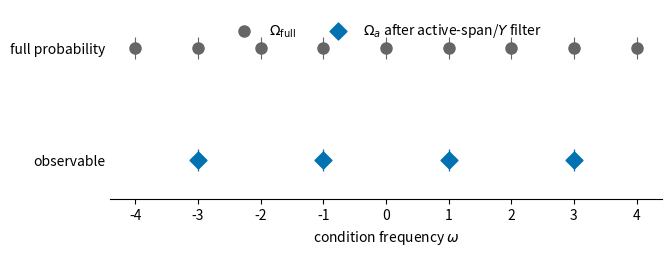

Write the Python code that produced this figure. (Note: this script raises an exception after producing the figure.)
#!/usr/bin/env python3
"""Regenerate the evidence figures used by the stopped-campaign draft."""

from __future__ import annotations

import argparse
import json
from datetime import UTC, datetime
from pathlib import Path

import matplotlib.pyplot as plt
import numpy as np

BLUE = "#0072B2"
ORANGE = "#E69F00"
PURPLE = "#CC79A7"
GRAY = "#666666"
CREATED = datetime(2026, 8, 10, tzinfo=UTC)


def _load_json(path: Path) -> dict[str, object]:
    value = json.loads(path.read_text())
    if not isinstance(value, dict):
        raise ValueError(f"expected a JSON object: {path}")
    return value


def _save(figure: plt.Figure, output: Path, stem: str) -> None:
    output.mkdir(parents=True, exist_ok=True)
    figure.savefig(
        output / f"{stem}.pdf",
        bbox_inches="tight",
        metadata={"Creator": "iqp-cond", "CreationDate": CREATED},
    )
    figure.savefig(
        output / f"{stem}.png",
        dpi=220,
        bbox_inches="tight",
        metadata={"Software": "iqp-cond"},
    )
    plt.close(figure)


def plot_response_support(output: Path) -> None:
    """Illustrate structural and observable-specific scalar supports."""
    full = np.arange(-4, 5, dtype=float)
    observable = np.asarray([-3, -1, 1, 3], dtype=float)
    figure, axis = plt.subplots(figsize=(6.6, 2.45), constrained_layout=True)
    axis.scatter(
        full, np.ones_like(full), s=64, color=GRAY, label=r"$\Omega_{\rm full}$"
    )
    axis.scatter(
        observable,
        np.zeros_like(observable),
        s=74,
        marker="D",
        color=BLUE,
        label=r"$\Omega_a$ after active-span/$Y$ filter",
    )
    for frequency in full:
        axis.vlines(frequency, 0.90, 1.10, color=GRAY, linewidth=0.8)
    for frequency in observable:
        axis.vlines(frequency, -0.10, 0.10, color=BLUE, linewidth=0.9)
    axis.set_yticks([0, 1], ["observable", "full probability"])
    axis.set_xticks(full.astype(int))
    axis.set_xlabel(r"condition frequency $\omega$")
    axis.set_ylim(-0.35, 1.35)
    axis.spines[["left", "right", "top"]].set_visible(False)
    axis.tick_params(axis="y", length=0)
    axis.legend(loc="upper center", frameon=False, ncols=2)
    _save(figure, output, "response_support")


def plot_calibration(calibration_path: Path, output: Path) -> None:
    """Plot exact target-only interval diagnostics and the chosen grid."""
    calibration = _load_json(calibration_path)
    records = calibration["candidate_records"]
    if not isinstance(records, list):
        raise ValueError("candidate_records must be a list")
    labels = [
        f"[{row['interval'][0]:.2f}, {row['interval'][1]:.2f}]" for row in records
    ]
    medians = np.asarray([row["median_adjacent_tvd"] for row in records], dtype=float)
    minima = np.asarray([row["min_adjacent_tvd"] for row in records], dtype=float)
    maxima = np.asarray([row["max_adjacent_tvd"] for row in records], dtype=float)
    passed = np.asarray([row["passed"] for row in records], dtype=bool)
    selected = tuple(calibration["selected_interval"])
    selected_index = next(
        index for index, row in enumerate(records) if tuple(row["interval"]) == selected
    )

    figure, axes = plt.subplots(1, 2, figsize=(7.1, 3.0), constrained_layout=True)
    positions = np.arange(len(records))
    colors = np.where(passed, BLUE, GRAY)
    axes[0].vlines(positions, minima, maxima, color=colors, linewidth=2.0)
    axes[0].scatter(positions, medians, color=colors, s=30, zorder=3)
    axes[0].scatter(
        [selected_index],
        [medians[selected_index]],
        marker="*",
        s=150,
        color=ORANGE,
        edgecolor="black",
        linewidth=0.4,
        zorder=4,
        label="selected",
    )
    axes[0].axhline(0.40, color=PURPLE, linestyle="--", linewidth=1, label="max rule")
    axes[0].set_ylabel("adjacent-target TVD")
    axes[0].set_xticks(positions, labels, rotation=50, ha="right")
    axes[0].set_title("Exact interval screen")
    axes[0].legend(frameon=False, fontsize=8)

    training = np.asarray(calibration["training_betas"], dtype=float)
    held_out = np.asarray(calibration["heldout_betas"], dtype=float)
    axes[1].scatter(
        training, np.ones_like(training), s=62, color=BLUE, label="Training"
    )
    axes[1].scatter(
        held_out,
        np.zeros_like(held_out),
        s=72,
        marker="D",
        color=ORANGE,
        label="Held-out midpoint",
    )
    axes[1].axvline(
        1 / 3, color=PURPLE, linestyle="--", linewidth=1.2, label=r"$\beta=1/3$"
    )
    axes[1].set_yticks([0, 1], ["held out", "training"])
    axes[1].set_xlabel(r"inverse temperature $\beta$")
    axes[1].set_ylim(-0.45, 1.45)
    axes[1].set_title("Preparatory frozen grid")
    axes[1].legend(frameon=False, fontsize=8, loc="center")
    axes[1].tick_params(axis="y", length=0)
    _save(figure, output, "ising_calibration")


def _validation_ess(summary_path: Path) -> np.ndarray:
    summary = _load_json(summary_path)
    records = summary["records"]
    if not isinstance(records, list):
        raise ValueError("records must be a list")
    return np.asarray(
        [record["validation_audit"]["min_energy_ess"] for record in records],
        dtype=float,
    )


def plot_sampler_audits(results_root: Path, output: Path) -> None:
    """Plot the complete failed sampler-development attempts."""
    paths = [
        results_root / "sampler-attempts" / "thinning-10" / "summary.json",
        results_root / "sampler-attempts" / "thinning-16" / "summary.json",
    ]
    values = [_validation_ess(path) for path in paths]
    if any(len(item) != 40 for item in values):
        raise ValueError("each complete sampler pilot must contain 40 cells")

    figure, axis = plt.subplots(figsize=(6.5, 3.0), constrained_layout=True)
    for index, (label, ess) in enumerate(
        zip(("10 sweeps", "16 sweeps"), values, strict=True)
    ):
        jitter = np.linspace(-0.12, 0.12, len(ess))
        colors = np.where(ess >= 100.0, BLUE, ORANGE)
        axis.scatter(index + jitter, ess, color=colors, s=24, alpha=0.85, label=label)
        axis.hlines(
            np.median(ess), index - 0.22, index + 0.22, color="black", linewidth=2
        )
    axis.axhline(100.0, color=PURPLE, linestyle="--", linewidth=1.3, label="ESS gate")
    axis.set_xticks([0, 1], ["thinning 10", "thinning 16"])
    axis.set_ylabel("minimum per-chain validation energy ESS")
    axis.set_title("Both complete sampler pilots failed 2 of 40 cells")
    axis.set_xlim(-0.45, 1.45)
    axis.legend(frameon=False, fontsize=8, ncols=3, loc="upper center")
    _save(figure, output, "sampler_pilots")


def parse_args() -> argparse.Namespace:
    parser = argparse.ArgumentParser()
    parser.add_argument(
        "--results-root",
        type=Path,
        default=Path("results/quantum-campaign-v1"),
    )
    parser.add_argument(
        "--output",
        type=Path,
        default=Path("paper/figures"),
    )
    return parser.parse_args()


def main() -> None:
    args = parse_args()
    plot_response_support(args.output)
    plot_calibration(args.results_root / "calibration.json", args.output)
    plot_sampler_audits(args.results_root, args.output)


if __name__ == "__main__":
    main()
